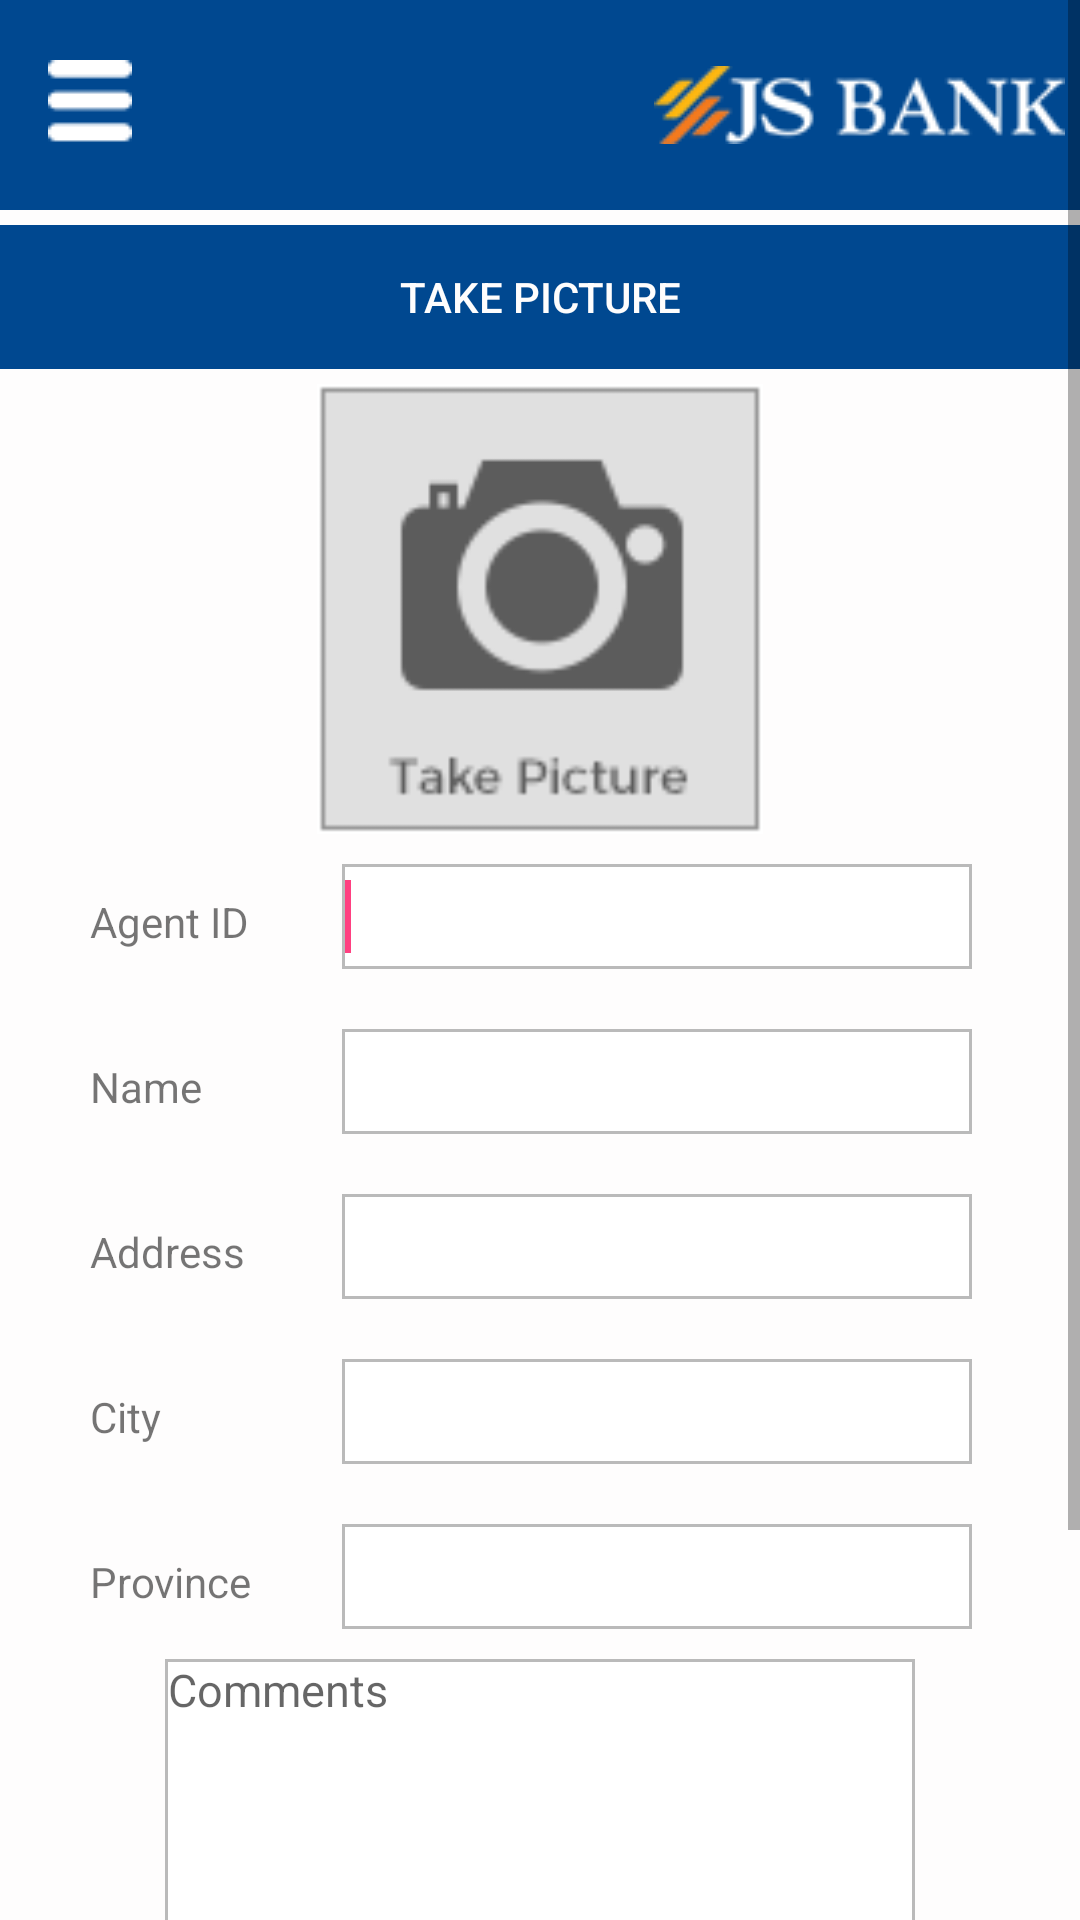

Here is an Android app screen rendered from its layout file. Give the layout XML and the strings, colors and styles it references.
<!-- AndroidManifest.xml: application theme AppTheme -->
<!-- res/layout/activity_add_agent.xml -->
<?xml version="1.0" encoding="utf-8"?>
<ScrollView xmlns:android="http://schemas.android.com/apk/res/android"
    android:id="@+id/ScrollView01"
    android:layout_width="fill_parent"
    android:background="@color/white"
    android:layout_height="fill_parent" >
<RelativeLayout xmlns:android="http://schemas.android.com/apk/res/android"
    xmlns:app="http://schemas.android.com/apk/res-auto"
    xmlns:tools="http://schemas.android.com/tools"
    android:layout_width="match_parent"
    android:layout_height="match_parent"
    tools:context="jsbankagent.management.application.AddAgentActivity">


    <android.support.v7.widget.Toolbar
        android:layout_width="match_parent"
        android:id="@+id/topToolbar"
        android:background="@color/colorPrimaryDark"
        android:layout_height="70dp">

        <ImageView
            android:layout_height="wrap_content"
            android:layout_width="wrap_content"
            android:id="@+id/imageviewjslogo"
            android:src="@drawable/js_logo_white"
            android:paddingRight="5dp"
            android:textColor="@color/white"
            android:layout_gravity="end|center_horizontal" />
        <ImageView
            android:layout_height="wrap_content"
            android:layout_width="wrap_content"
            android:id="@+id/imageviewMenu"
            android:src="@drawable/menu_ic"
            android:paddingRight="5dp"
            android:layout_gravity="start|center_horizontal" />

    </android.support.v7.widget.Toolbar>


    <RelativeLayout
        android:layout_width="match_parent"
        android:layout_height="wrap_content"
        android:layout_below="@+id/topToolbar"
        android:layout_marginTop="5dp"
        android:id="@+id/relativelayout_btnpicture">

        <Button
            android:layout_width="match_parent"
            android:layout_height="wrap_content"
            android:id="@+id/btn_takepicture"
            android:textStyle="normal"
            android:textColor="@color/white"
            android:paddingRight="20dp"
            android:paddingLeft="20dp"
            android:background="@color/colorPrimary"
            android:text="@string/txt_takepicture"/>
    </RelativeLayout>

    <RelativeLayout
        android:layout_width="150dp"
        android:layout_height="150dp"
        android:id="@+id/relativelayoutpicture"
        android:layout_below="@+id/relativelayout_btnpicture"
        android:layout_centerHorizontal="true"
        android:layout_marginTop="5dp"
        android:gravity="center">

        <ImageView
            android:id="@+id/imagview"
            android:layout_width="150dp"
            android:layout_height="150dp"
            android:src="@drawable/camera_icon"/>
    </RelativeLayout>

    <TableLayout
        android:layout_width="match_parent"
        android:layout_height="wrap_content"
        android:paddingLeft="20dp"
        android:id="@+id/formlayout"
        android:layout_below="@+id/relativelayoutpicture">
    <TableRow
        android:id="@+id/tableRow1"
        android:layout_width="wrap_content"
        android:layout_height="wrap_content"
        android:layout_margin="10dp">

        <TextView
            android:id="@+id/textView2"
            android:layout_width="wrap_content"
            android:layout_height="wrap_content"
            android:text="@string/text_agintId" />

        <EditText
            android:id="@+id/agent_id"
            android:layout_width="wrap_content"
            android:layout_height="35dp"
            android:ems="10"
            android:layout_marginLeft="30dp"
            android:background="@drawable/border_edittext"
            android:inputType="text" >
            <requestFocus />
        </EditText>

    </TableRow>
        <TableRow
            android:id="@+id/tableRow2"
            android:layout_width="wrap_content"
            android:layout_height="wrap_content"
            android:layout_margin="10dp" >

            <TextView
                android:id="@+id/textview_agentName"
                android:layout_width="wrap_content"
                android:layout_height="wrap_content"
                android:text="@string/text_agentname" />

            <EditText
                android:id="@+id/agent_name"
                android:layout_width="wrap_content"
                android:layout_height="35dp"
                android:ems="10"
                android:inputType="text"
                android:layout_marginLeft="30dp"
                android:background="@drawable/border_edittext"/>

        </TableRow>

        <TableRow
            android:id="@+id/tableRow3"
            android:layout_width="wrap_content"
            android:layout_height="wrap_content"
            android:layout_margin="10dp">

            <TextView
                android:id="@+id/textview_address"
                android:layout_width="wrap_content"
                android:layout_height="wrap_content"
                android:text="@string/textview_address" />

            <EditText
                android:id="@+id/edittext_address"
                android:layout_width="wrap_content"
                android:layout_height="35dp"
                android:ems="10"
                android:inputType="text"
                android:layout_marginLeft="30dp"
                android:background="@drawable/border_edittext"/>

        </TableRow>
        <TableRow
            android:id="@+id/tableRow4"
            android:layout_width="wrap_content"
            android:layout_height="wrap_content"
            android:layout_margin="10dp" >

            <TextView
                android:id="@+id/textview_city"
                android:layout_width="wrap_content"
                android:layout_height="wrap_content"
                android:text="@string/textview_city"/>

            <EditText
                android:id="@+id/edittext_city"
                android:layout_width="wrap_content"
                android:layout_height="35dp"
                android:ems="10"
                android:layout_marginLeft="30dp"
                android:background="@drawable/border_edittext"
                android:inputType="text" />

        </TableRow>
        <TableRow
            android:id="@+id/tableRow5"
            android:layout_width="wrap_content"
            android:layout_height="wrap_content"
            android:layout_margin="10dp">

            <TextView
                android:id="@+id/textview_province"
                android:layout_width="wrap_content"
                android:layout_height="wrap_content"
                android:text="@string/textview_province" />

            <EditText
                android:id="@+id/edittext_province_"
                android:layout_width="wrap_content"
                android:layout_height="35dp"
                android:ems="10"
                android:inputType="text"
                android:layout_marginLeft="30dp"
                android:background="@drawable/border_edittext"/>

        </TableRow>
    </TableLayout>
    <RelativeLayout
        android:layout_width="250dp"
        android:layout_height="200dp"
        android:layout_below="@+id/formlayout"
        android:id="@+id/relativelayout_comments"
        android:layout_centerInParent="true">
    <EditText
        android:id="@+id/et_comments_"
        android:layout_width="250dp"
        android:layout_height="200dp"
        android:background="@drawable/border_edittext"
        android:hint="@string/et_comments"
        android:maxLines="10"
        android:gravity="top"
        android:textColor="@color/colorPrimary"
        android:textSize="15sp" />
    </RelativeLayout>
    <RelativeLayout
        android:layout_width="wrap_content"
        android:layout_height="30dp"
        android:layout_marginTop="10dp"
        android:layout_below="@+id/relativelayout_comments"
        android:layout_centerHorizontal="true"
        android:layout_marginBottom="10dp"
        android:id="@+id/relativeLayout">

        <Button
            android:layout_width="wrap_content"
            android:layout_height="wrap_content"
            android:layout_centerHorizontal="true"
            android:background="@color/colorPrimary"
            android:text="@string/btn_submit"
            android:paddingLeft="10dp"
            android:id="@+id/btnsave"
            android:paddingRight="10dp"
            android:textColor="@color/white" />
    </RelativeLayout>
</RelativeLayout>
</ScrollView>
<!-- resources referenced by this layout -->
<resources>
  <color name="colorPrimary">#004890</color>
  <color name="colorPrimaryDark">#004890</color>
  <color name="white">#FEFDFD</color>
  <!-- drawable border_edittext (drawable) -->
  <shape xmlns:android="http://schemas.android.com/apk/res/android">
      <stroke android:width="1dp" android:color="@color/colorBTestMenu" />
      <solid android:color="@android:color/white" />
      <padding android:left="1dp" android:top="0dp"
          android:right="1dp" android:bottom="0dp" />
      <corners android:radius="0dp"
          />
  </shape>
  <!-- drawable camera_icon: png bitmap (drawable, 3078 bytes) -->
  <!-- drawable js_logo_white: png bitmap (drawable, 6223 bytes) -->
  <!-- drawable menu_ic: png bitmap (drawable, 352 bytes) -->
  <string name="btn_submit">Save &amp; Submit</string>
  <string name="et_comments">Comments</string>
  <string name="text_agentname">Name</string>
  <string name="text_agintId">Agent ID</string>
  <string name="textview_address">Address</string>
  <string name="textview_city">City</string>
  <string name="textview_province">Province</string>
  <string name="txt_takepicture">Take Picture</string>
  <style name="AppTheme" parent="Theme.AppCompat.Light.DarkActionBar">
          
          <item name="colorPrimary">@color/colorPrimary</item>
          <item name="colorPrimaryDark">@color/colorPrimaryDark</item>
          <item name="colorAccent">@color/colorAccent</item>
          <item name="drawerArrowStyle">@style/DrawerArrowStyle</item>
      </style>
  <color name="colorBTestMenu">#BABABA</color>
  <color name="colorAccent">#FF4081</color>
  <style name="DrawerArrowStyle" parent="Widget.AppCompat.DrawerArrowToggle">
          <item name="color">@android:color/white</item>
          <item name="android:gravity">center_horizontal</item>
          <item name="android:src">@drawable/menu_icon</item>
      </style>
  <!-- drawable menu_icon: png bitmap (drawable, 332 bytes) -->
</resources>
